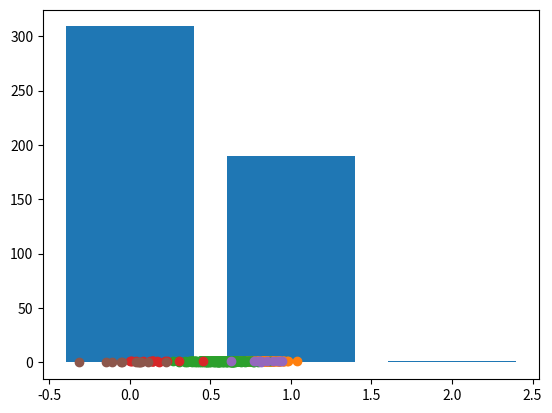

Recreate this plot in Python.
import numpy as np
import matplotlib.pyplot as plt

def crp(customers,a):
    K = 1
    tables = [1]

    for n in range(2,customers+1):
        probs = [0]*K
        for k in range(len(probs)):
            probs[k]=tables[k]/(n-1+a)
        p_new = a/(n-1+a)
        probs.append(p_new)
        #probs = probs/np.sum(probs)
        seat = np.random.multinomial(1, probs)
        table = seat.argmax()
        if table == K:
            K+=1
            tables.append(1)
        else:
            tables[table]+=1
    return tables

def crp_dpmm(points,a,o):
    K = 1
    tables = [1]
    X = np.random.random_sample(1)[0]
    Y = np.random.random_sample(1)[0]
    G = [(X,Y)]
    s = [np.random.normal(G[0],(o,o))]
    samples = [s]

    for n in range(2,points+1):
        probs = [0]*K
        for k in range(len(probs)):
            probs[k]=tables[k]/(n-1+a)
        p_new = a/(n-1+a)
        probs.append(p_new)
        probs = probs/np.sum(probs)
        seat = np.random.multinomial(1, probs)
        table = seat.argmax()
        if table == K:
            K+=1
            tables.append(1)
            X = np.random.random_sample(1)[0]
            Y = np.random.random_sample(1)[0]
            G.append((X,Y))
            s = [np.random.normal((X,Y),(o,o))]
            samples.append(s)
        else:
            tables[table]+=1
            s = np.random.normal(G[table],(o,o))
            samples[table].append(s)

    #print(samples)
    #print(tables)
    #print(G)
    return samples

if __name__ == '__main__':
    tables = crp(500, .5)
    print(tables)
    x = range(0,len(tables),1)
    print(x)
    plt.bar(x,tables)
    plt.show()
    samples = crp_dpmm(500, .5, .1)
    print (len(samples))
    for cluster in samples:
        X = []
        Y = []
        for s in cluster:
            X.append(s[0])
            Y.append(s[1])
        plt.scatter(X,Y)
    plt.show()
